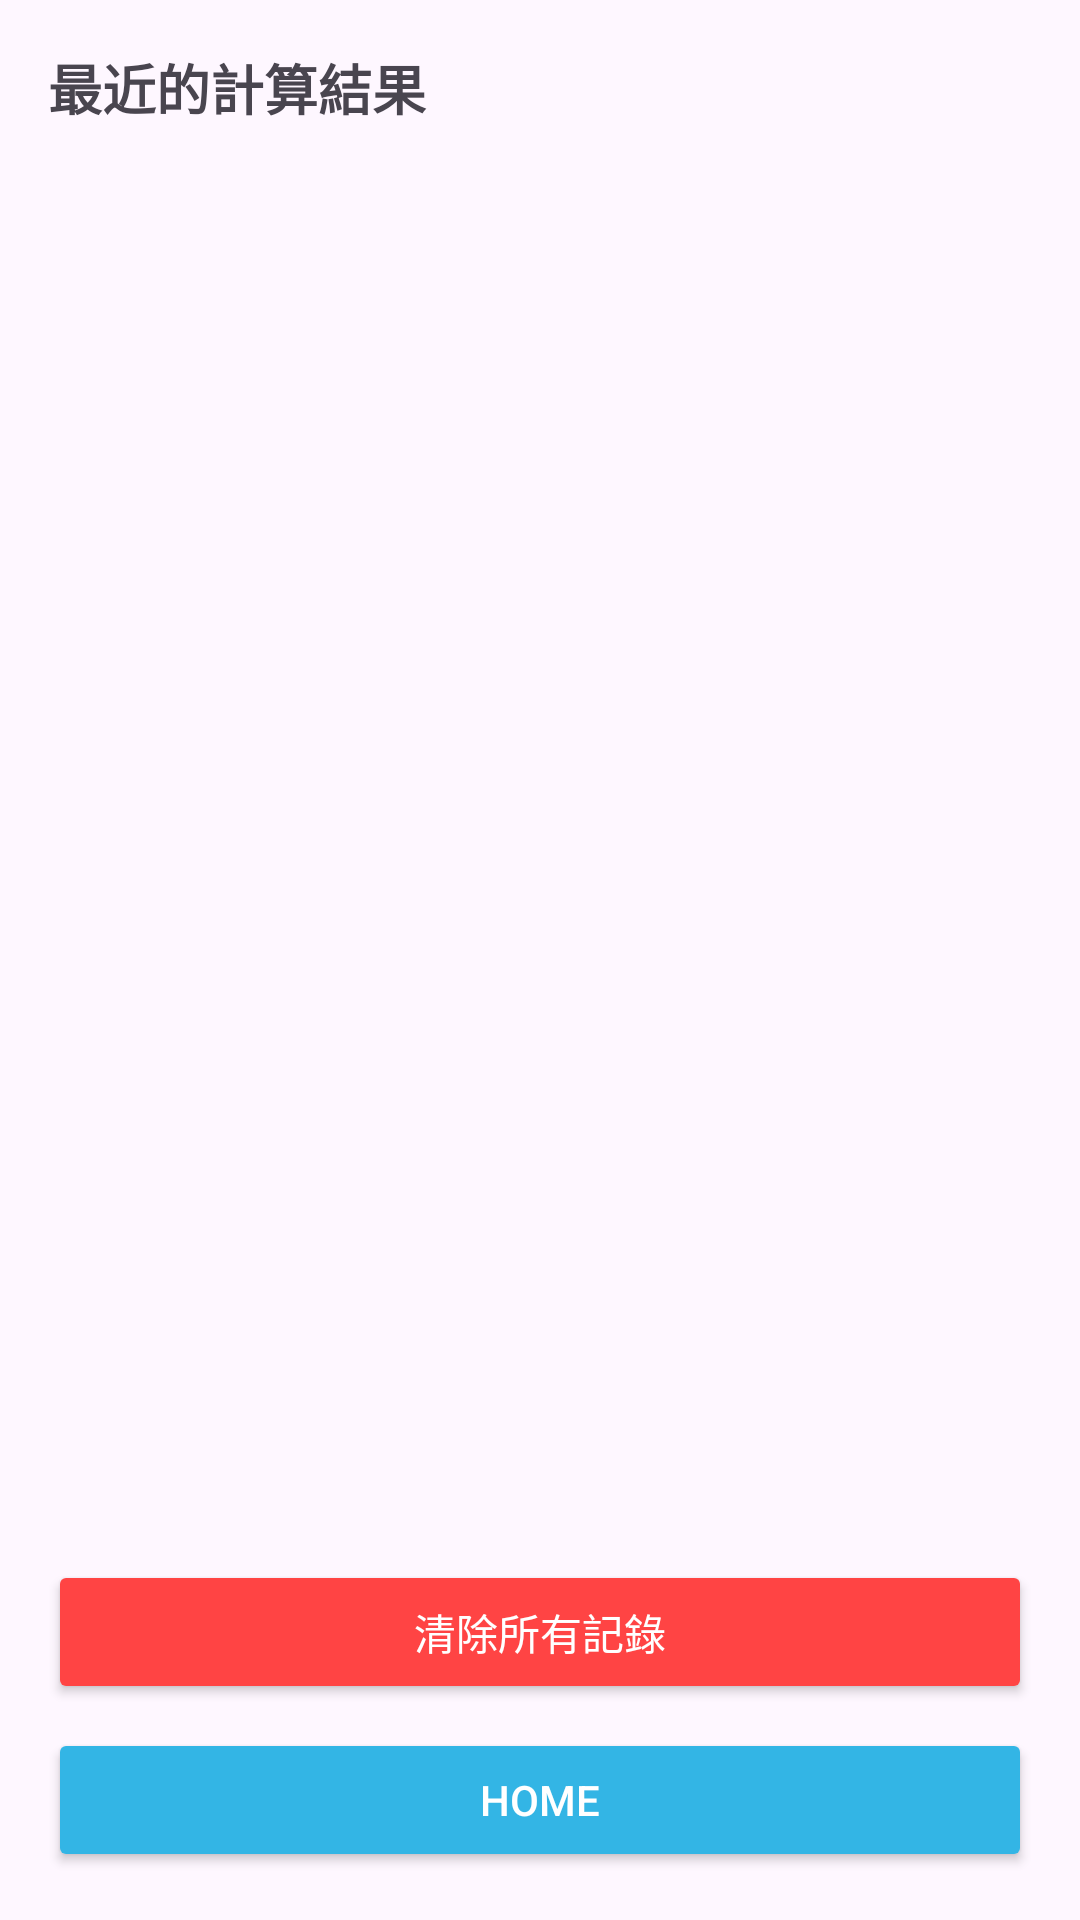

Android layout source for this screen:
<!-- AndroidManifest.xml: application theme Theme.Final_Project_Test -->
<!-- res/layout/activity_main5.xml -->
<?xml version="1.0" encoding="utf-8"?>
<LinearLayout xmlns:android="http://schemas.android.com/apk/res/android"
    android:layout_width="match_parent"
    android:layout_height="match_parent"
    android:orientation="vertical"
    android:padding="16dp">

    
    <TextView
        android:layout_width="match_parent"
        android:layout_height="wrap_content"
        android:text="最近的計算結果"
        android:textSize="18sp"
        android:textStyle="bold"
        android:paddingBottom="8dp" />

    
    <ListView
        android:id="@+id/resultListView"
        android:layout_width="match_parent"
        android:layout_height="0dp"
        android:layout_weight="1"
        android:divider="@android:color/darker_gray"
        android:dividerHeight="1dp" />

    
    <Button
        android:id="@+id/button_clear"
        android:layout_width="match_parent"
        android:layout_height="wrap_content"
        android:text="清除所有記錄"
        android:layout_marginTop="8dp"
        android:backgroundTint="@android:color/holo_red_light"
        android:textColor="@android:color/white" />

    
    <Button
        android:id="@+id/button_home"
        android:layout_width="match_parent"
        android:layout_height="wrap_content"
        android:text="Home"
        android:layout_marginTop="8dp"
        android:backgroundTint="@android:color/holo_blue_light"
        android:textColor="@android:color/white" />

</LinearLayout>
<!-- resources referenced by this layout -->
<resources>
  <style name="Theme.Final_Project_Test" parent="Base.Theme.Final_Project_Test" />
  <style name="Base.Theme.Final_Project_Test" parent="Theme.Material3.DayNight.NoActionBar">
          
          
      </style>
</resources>
